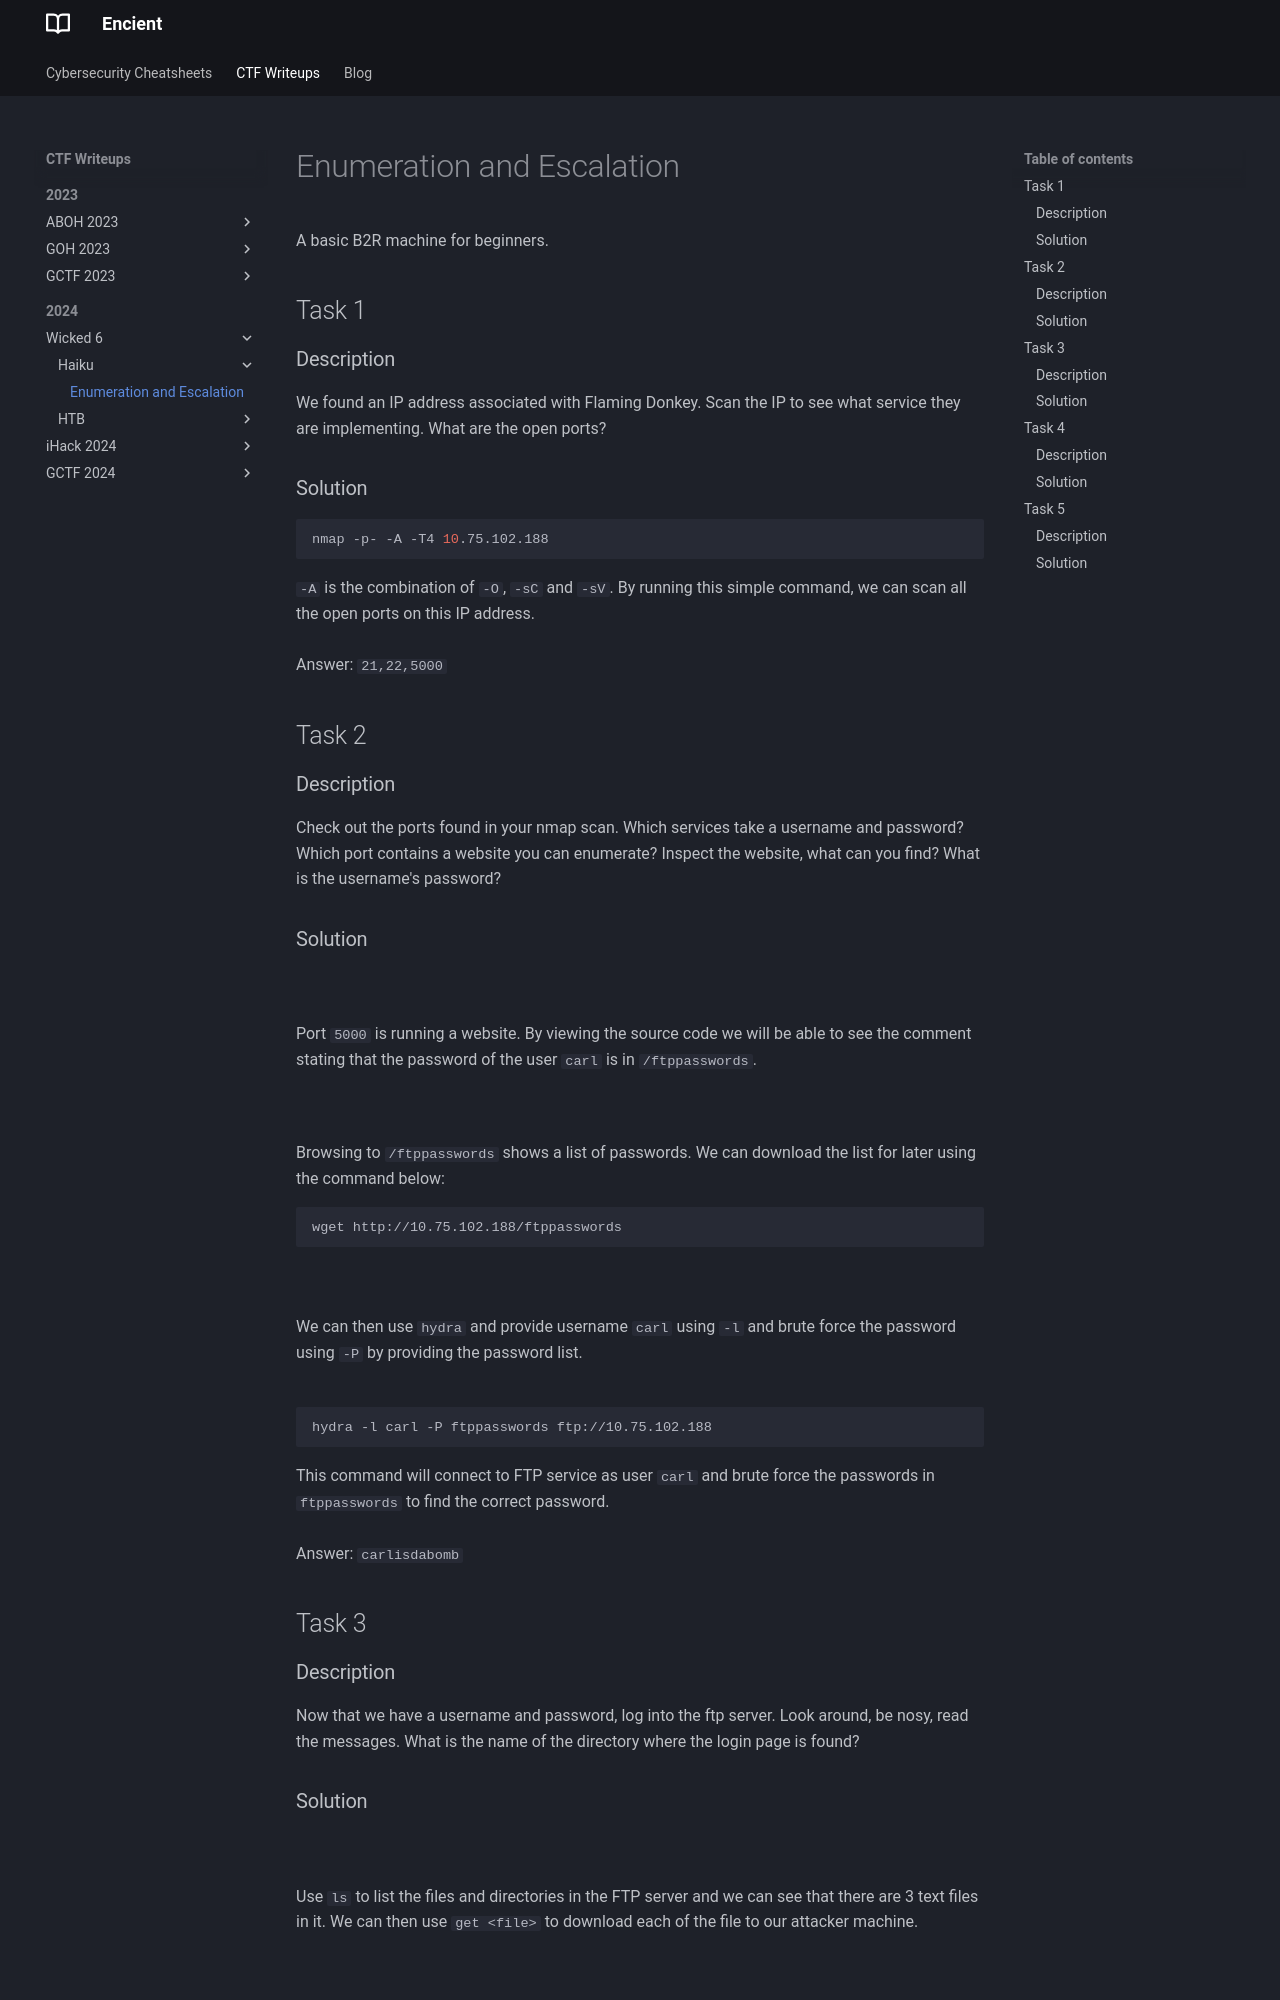

repository: encient/encient.github.io · page: ctf/2024/wicked-6/haiku/enumeration-and-escalation/index.html · generator: mkdocs

---
title: "Enumeration and Escalation"
description: ""
summary: ""
date: 2024-04-04T12:47:06+08:00
lastmod: 2024-04-04T12:47:06+08:00
draft: false
menu:
  docs:
    parent: "haiku"
    identifier: "enumeration-and-escalation-e46b1b1bcf71d14b77bf421c4ad1dd5d"
weight: 999
toc: true
seo:
  title: "" # custom title (optional)
  description: "" # custom description (recommended)
  canonical: "" # custom canonical URL (optional)
  noindex: false # false (default) or true
---
A basic B2R machine for beginners.

## Task 1
### Description
We found an IP address associated with Flaming Donkey. Scan the IP to see what service they are implementing. What are the open ports? <br>   

### Solution
```bash {frame="none"}
nmap -p- -A -T4 10.75.102.188 
```

`-A` is the combination of `-O`, `-sC` and `-sV`. By running this simple command, we can scan all the open ports on this IP address. <br>   
Answer: `21,22,5000`


## Task 2
### Description
Check out the ports found in your nmap scan. Which services take a username and password? Which port contains a website you can enumerate? Inspect the website, what can you find? What is the username's password? <br>   

### Solution
![](haiku-1.png) <br>   
Port `5000` is running a website. By viewing the source code we will be able to see the comment stating that the password of the user `carl` is in `/ftppasswords`. <br>   

![](haiku-2.png) <br>   
Browsing to `/ftppasswords` shows a list of passwords. We can download the list for later using the command below:
```bash {frame="none"}
wget http://10.75.102.188/ftppasswords
```

![](haiku-3.png) <br>   
We can then use `hydra` and provide username `carl` using `-l` and brute force the password using `-P` by providing the password list. <br>   
```bash {frame="none"}
hydra -l carl -P ftppasswords ftp://10.75.102.188
```
This command will connect to FTP service as user `carl` and brute force the passwords in `ftppasswords` to find the correct password. <br>   
Answer: `carlisdabomb`

## Task 3
### Description
Now that we have a username and password, log into the ftp server. Look around, be nosy, read the messages. What is the name of the directory where the login page is found?
